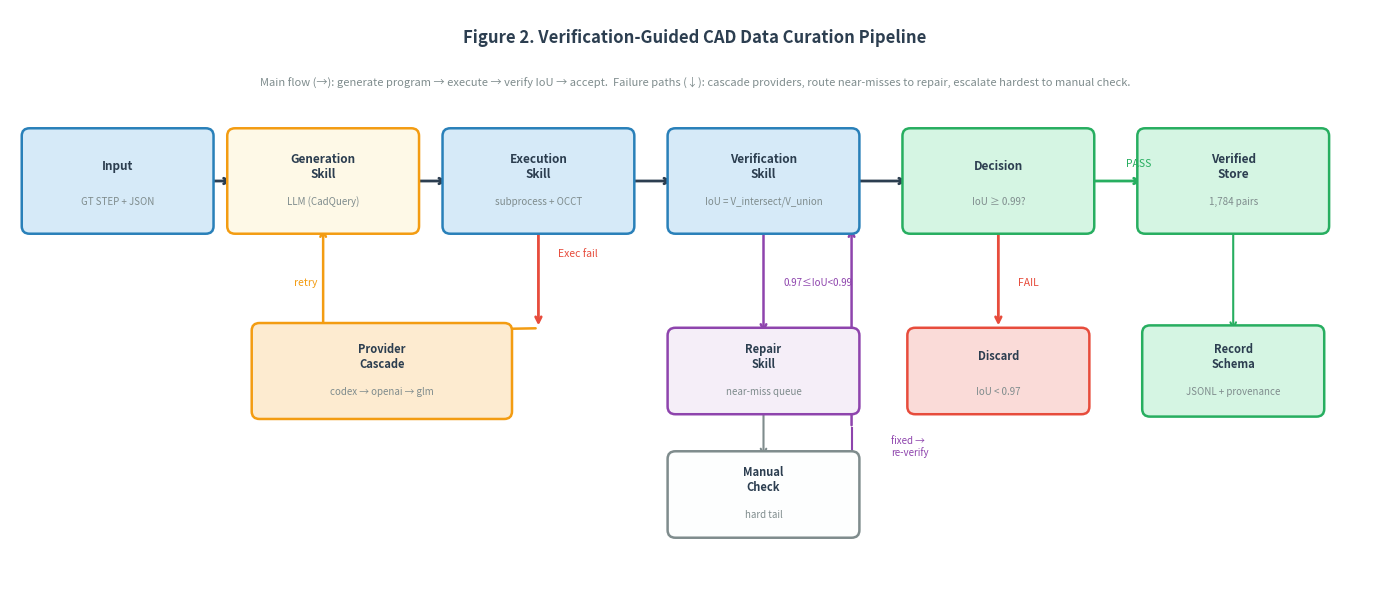

This chart was generated by the following Python code: (Note: this script raises an exception after producing the figure.)
"""Figure 2: Verification-Guided CAD Data Curation Pipeline"""
import matplotlib.pyplot as plt
import matplotlib.patches as mpatches
from matplotlib.patches import FancyArrowPatch, FancyBboxPatch
import numpy as np

fig, ax = plt.subplots(figsize=(14, 6))
fig.patch.set_facecolor('white')
ax.set_xlim(0, 14)
ax.set_ylim(0, 6)
ax.axis('off')

BLUE = '#2980b9'
GREEN = '#27ae60'
RED = '#e74c3c'
ORANGE = '#f39c12'
PURPLE = '#8e44ad'
DARK = '#2c3e50'
LIGHT_BLUE = '#d6eaf8'
LIGHT_GREEN = '#d5f5e3'
LIGHT_RED = '#fadbd8'
LIGHT_ORANGE = '#fef9e7'
LIGHT_PURPLE = '#f5eef8'
GRAY = '#7f8c8d'
LIGHT_GRAY = '#ecf0f1'

def box(ax, x, y, w, h, label, sublabel='', fc=LIGHT_BLUE, ec=BLUE, fontsize=9):
    b = FancyBboxPatch((x-w/2, y-h/2), w, h,
                        boxstyle="round,pad=0.08",
                        facecolor=fc, edgecolor=ec, linewidth=1.8, zorder=3)
    ax.add_patch(b)
    ax.text(x, y + (0.15 if sublabel else 0), label, ha='center', va='center',
            fontsize=fontsize, fontweight='bold', color=DARK, zorder=4)
    if sublabel:
        ax.text(x, y-0.22, sublabel, ha='center', va='center', fontsize=7, color=GRAY, zorder=4)

def arrow(ax, x1, y1, x2, y2, color=DARK, label='', lw=2):
    ax.annotate('', xy=(x2, y2), xytext=(x1, y1),
                arrowprops=dict(arrowstyle='->', color=color, lw=lw),
                zorder=2)
    if label:
        mx, my = (x1+x2)/2, (y1+y2)/2
        ax.text(mx+0.1, my+0.15, label, ha='left', fontsize=7.5, color=color, style='italic', zorder=5)

# ── MAIN FLOW (top row, y=4.2) ──────────────────────────────────────────────
main_y = 4.2
nodes = [
    (1.1, main_y, 'Input', 'GT STEP + JSON', LIGHT_BLUE, BLUE),
    (3.2, main_y, 'Generation\nSkill', 'LLM (CadQuery)', LIGHT_ORANGE, ORANGE),
    (5.4, main_y, 'Execution\nSkill', 'subprocess + OCCT', LIGHT_BLUE, BLUE),
    (7.7, main_y, 'Verification\nSkill', 'IoU = V_intersect/V_union', LIGHT_BLUE, BLUE),
    (10.1, main_y, 'Decision', 'IoU ≥ 0.99?', LIGHT_GREEN, GREEN),
    (12.5, main_y, 'Verified\nStore', '1,784 pairs', LIGHT_GREEN, GREEN),
]
for x, y, lbl, sub, fc, ec in nodes:
    box(ax, x, y, 1.8, 0.95, lbl, sub, fc=fc, ec=ec, fontsize=8.5)

# Arrows main flow
arrow(ax, 2.0, main_y, 2.3, main_y)
arrow(ax, 4.1, main_y, 4.5, main_y)
arrow(ax, 6.3, main_y, 6.8, main_y)
arrow(ax, 8.6, main_y, 9.2, main_y)
arrow(ax, 11.0, main_y, 11.6, main_y, color=GREEN, label='PASS')

# ── FAILURE PATHS ───────────────────────────────────────────────────────────

# 1. Execution failure → cascade to next provider
# From Execution down, back to Generation
arrow(ax, 5.4, main_y-0.47, 5.4, 2.65, color=RED)
ax.text(5.6, 3.4, 'Exec fail', fontsize=7.5, color=RED, style='italic')

# Cascade box (below)
cascade_y = 2.2
box(ax, 3.8, cascade_y, 2.5, 0.85, 'Provider\nCascade', 
    'codex → openai → glm', fc='#fdebd0', ec=ORANGE, fontsize=8)
ax.annotate('', xy=(3.8, cascade_y+0.42), xytext=(5.4, 2.65),
            arrowprops=dict(arrowstyle='->', color=ORANGE, lw=1.8), zorder=2)
ax.annotate('', xy=(3.2, main_y-0.47), xytext=(3.2, cascade_y+0.42),
            arrowprops=dict(arrowstyle='->', color=ORANGE, lw=1.8), zorder=2)
ax.text(2.9, 3.1, 'retry', fontsize=7.5, color=ORANGE, style='italic')

# 2. FAIL (IoU < 0.97) → discard
arrow(ax, 10.1, main_y-0.47, 10.1, 2.65, color=RED)
discard_y = 2.2
box(ax, 10.1, discard_y, 1.7, 0.75, 'Discard', 'IoU < 0.97', fc=LIGHT_RED, ec=RED, fontsize=8)
ax.text(10.3, 3.1, 'FAIL', fontsize=7.5, color=RED, style='italic')

# 3. Near-miss (0.97 ≤ IoU < 0.99) → Repair → back to Verify
nearmiss_y = 2.2
box(ax, 7.7, nearmiss_y, 1.8, 0.75, 'Repair\nSkill', 'near-miss queue', fc='#f5eef8', ec=PURPLE, fontsize=8)
ax.annotate('', xy=(7.7, nearmiss_y+0.375), xytext=(7.7, main_y-0.47),
            arrowprops=dict(arrowstyle='->', color=PURPLE, lw=1.8), zorder=2)
ax.text(7.9, 3.1, '0.97≤IoU<0.99', fontsize=7, color=PURPLE, style='italic')

# Manual check sub-path
box(ax, 7.7, 0.9, 1.8, 0.75, 'Manual\nCheck', 'hard tail', fc='#fdfefe', ec=GRAY, fontsize=8)
ax.annotate('', xy=(7.7, 1.27), xytext=(7.7, nearmiss_y-0.375),
            arrowprops=dict(arrowstyle='->', color=GRAY, lw=1.5), zorder=2)
# Back to verifier from manual check
ax.annotate('', xy=(8.6, main_y-0.47), xytext=(8.6, 1.6),
            arrowprops=dict(arrowstyle='->', color=PURPLE, lw=1.8), zorder=2)
ax.plot([7.7+0.9, 8.6], [0.9, 0.9], color=PURPLE, lw=1.5)
ax.plot([8.6, 8.6], [0.9, 1.6], color=PURPLE, lw=1.5)
ax.text(9.0, 1.3, 'fixed →\nre-verify', fontsize=7, color=PURPLE, style='italic')

# ── Record schema box ────────────────────────────────────────────────────────
schema_y = 4.2
box(ax, 12.5, 2.2, 1.7, 0.8, 'Record\nSchema', 'JSONL + provenance', fc=LIGHT_GREEN, ec=GREEN, fontsize=8)
ax.annotate('', xy=(12.5, 2.6), xytext=(12.5, main_y-0.47),
            arrowprops=dict(arrowstyle='->', color=GREEN, lw=1.5), zorder=2)

# ── Title ────────────────────────────────────────────────────────────────────
ax.text(7.0, 5.65, 'Figure 2. Verification-Guided CAD Data Curation Pipeline', 
        ha='center', fontsize=12, fontweight='bold', color=DARK)
ax.text(7.0, 5.2, 
        'Main flow (→): generate program → execute → verify IoU → accept.  '
        'Failure paths (↓): cascade providers, route near-misses to repair, escalate hardest to manual check.',
        ha='center', fontsize=8, color=GRAY, style='italic')

plt.tight_layout()
plt.savefig('/tmp/fig2_pipeline.png', dpi=150, bbox_inches='tight', facecolor='white')
print("Saved /tmp/fig2_pipeline.png")
